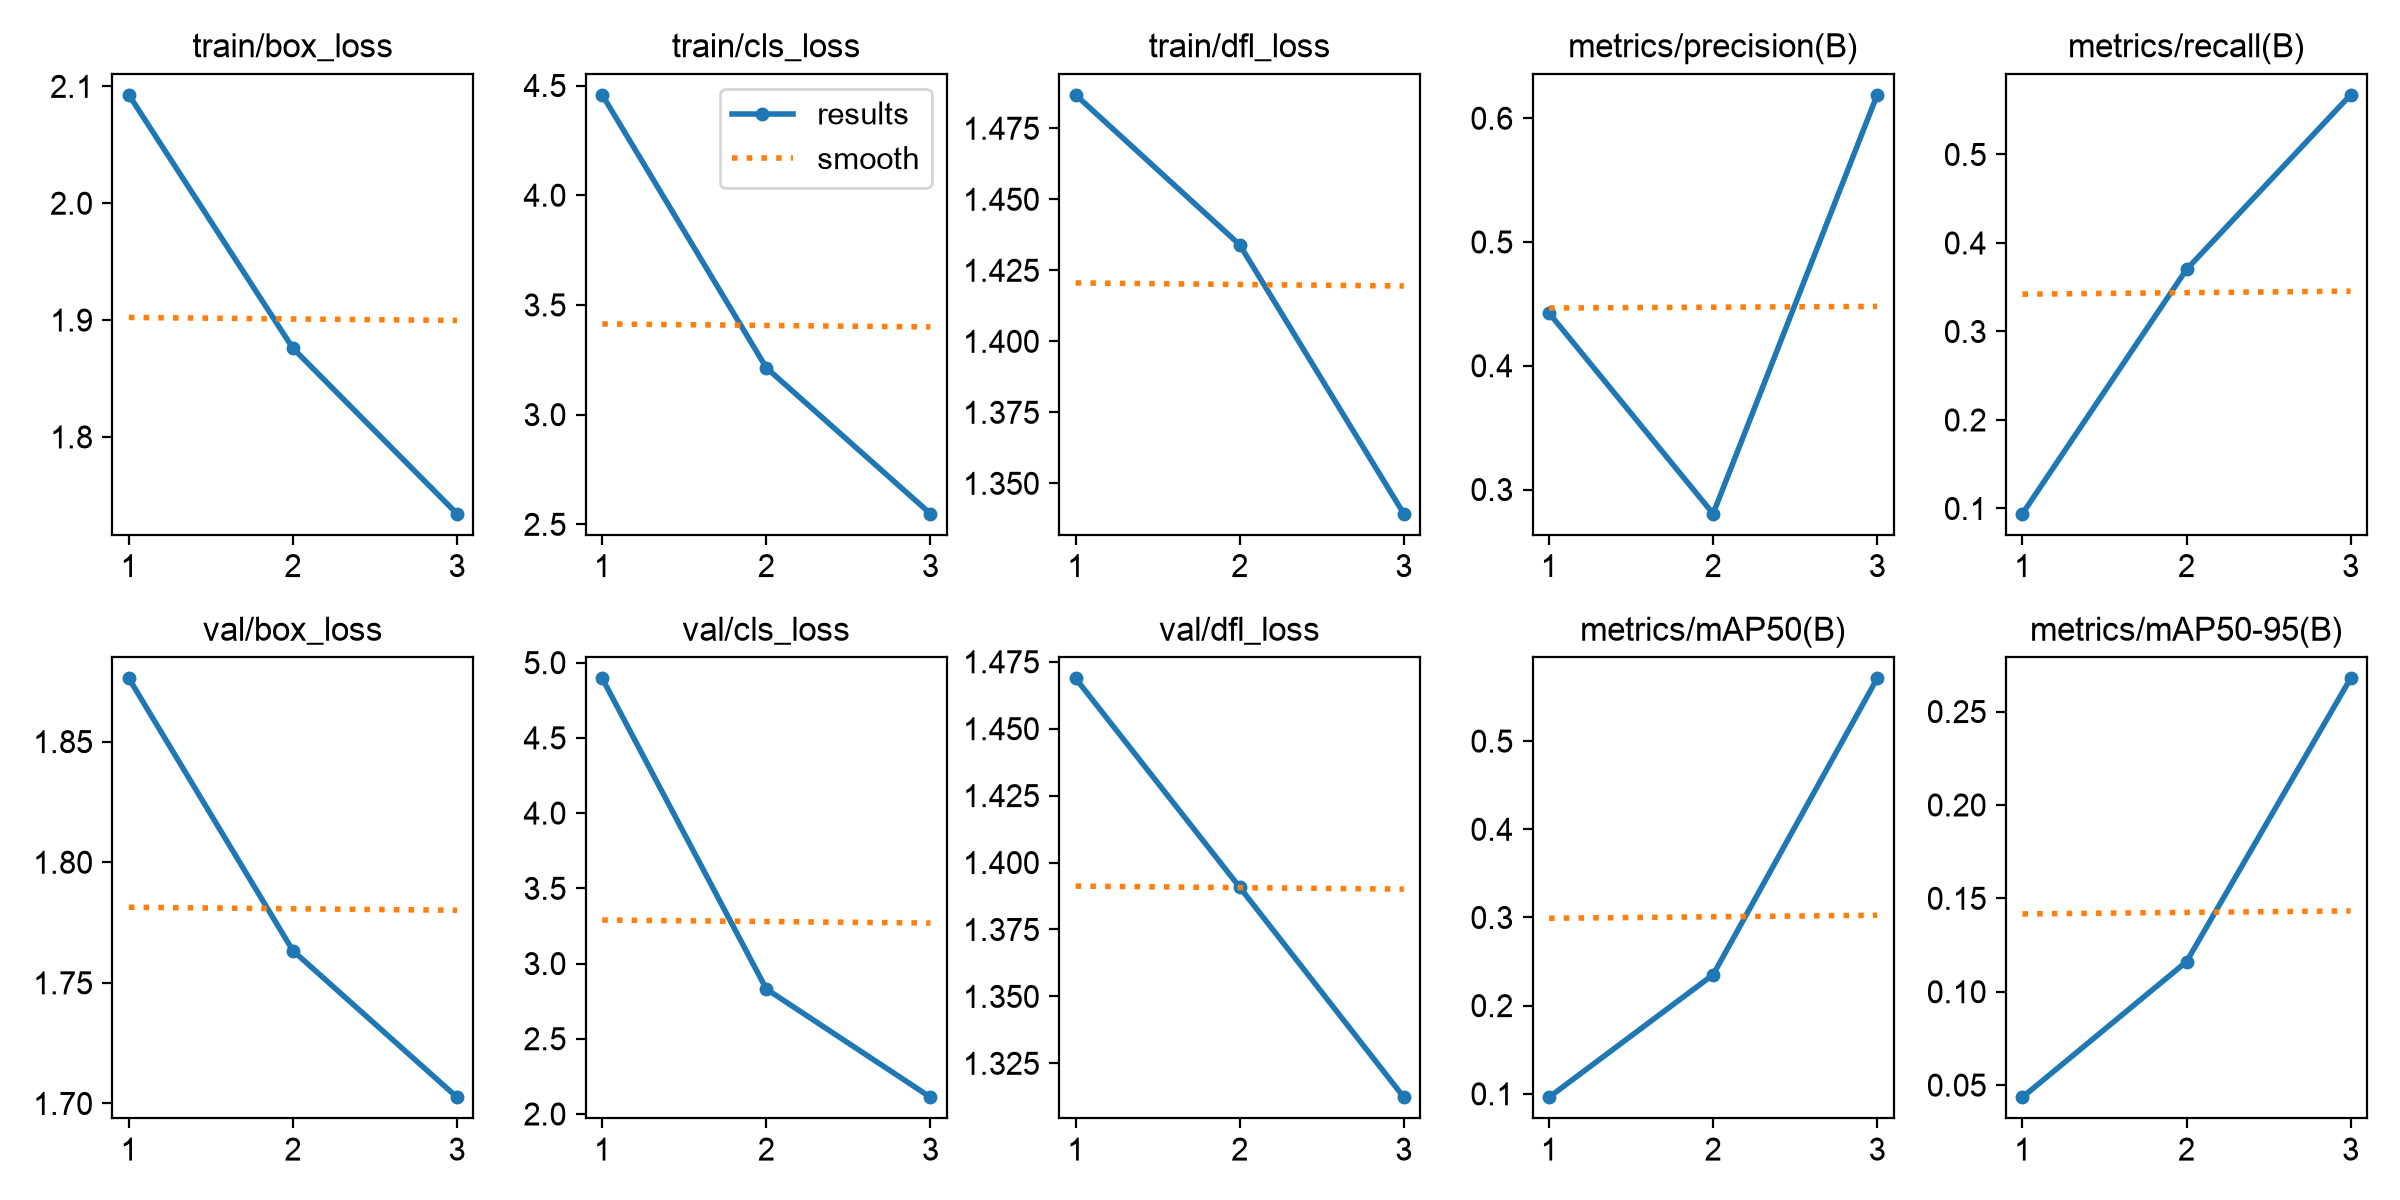

The data file committed next to this chart (first rows):
epoch, time, train/box_loss, train/cls_loss, train/dfl_loss, metrics/precision(B), metrics/recall(B), metrics/mAP50(B), metrics/mAP50-95(B), val/box_loss, val/cls_loss, val/dfl_loss, lr/pg0, lr/pg1, lr/pg2
1, 55.4, 2.093, 4.457, 1.487, 0.4426, 0.0941, 0.09617, 0.04353, 1.876, 4.896, 1.469, 0.0008057, 0.0008057, 0.0008057
2, 92.99, 1.876, 3.214, 1.434, 0.2805, 0.3701, 0.2351, 0.1161, 1.763, 2.831, 1.391, 0.001098, 0.001098, 0.001098
3, 130.8, 1.734, 2.549, 1.339, 0.6189, 0.5673, 0.5712, 0.2678, 1.703, 2.112, 1.312, 0.0005668, 0.0005668, 0.0005668
